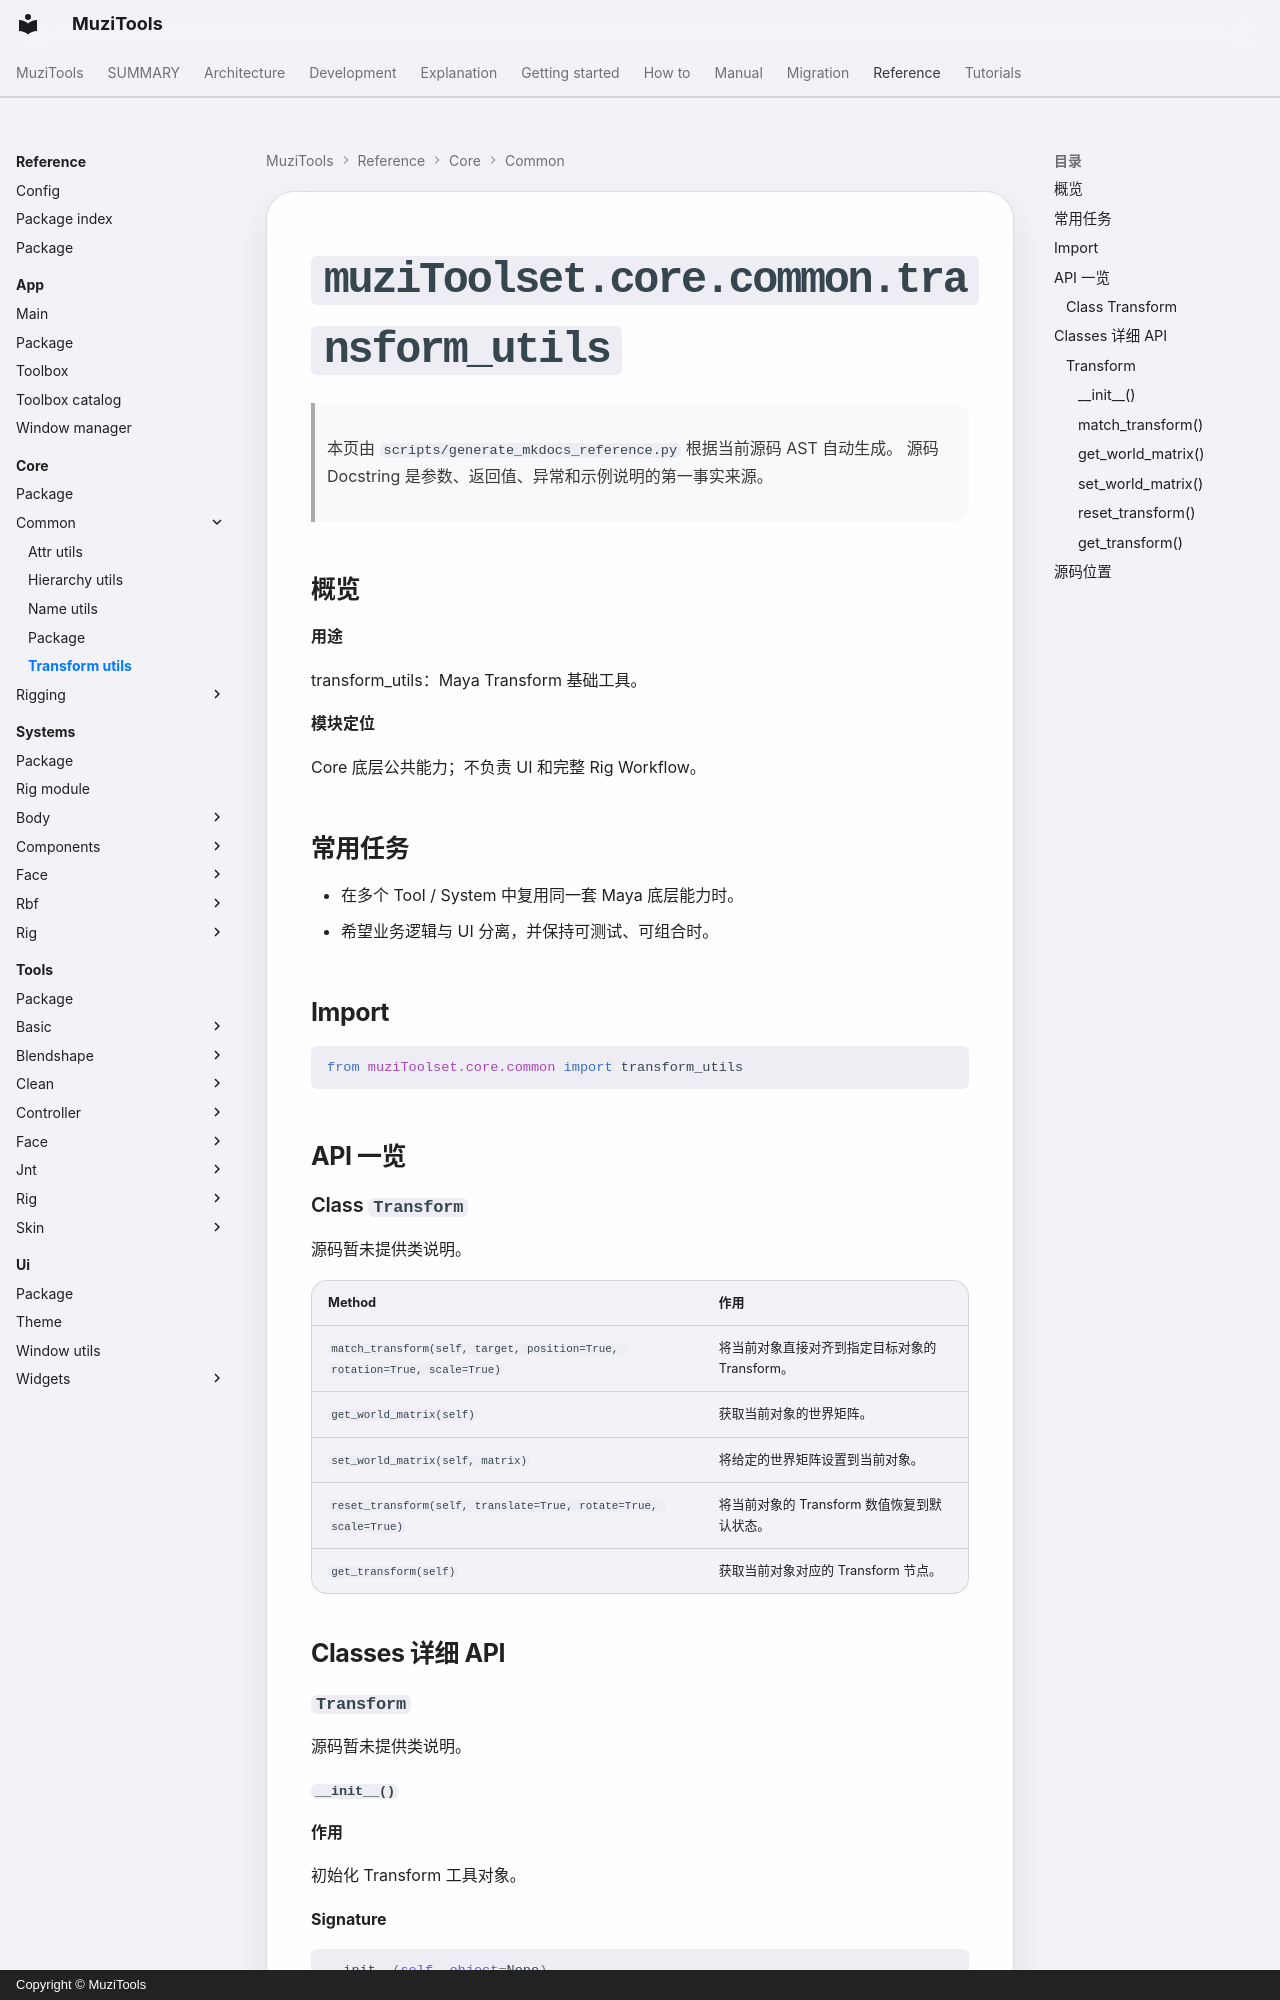

repository: MuZiMuZi/muziToolset · page: reference/core/common/transform_utils/index.html · generator: mkdocs · copyright: Copyright © MuziTools

<!-- AUTO-GENERATED BY scripts/generate_mkdocs_reference.py -->

# `muziToolset.core.common.transform_utils`

> 本页由 `scripts/generate_mkdocs_reference.py` 根据当前源码 AST 自动生成。
> 源码 Docstring 是参数、返回值、异常和示例说明的第一事实来源。

## 概览

**用途**

transform_utils：Maya Transform 基础工具。

**模块定位**

Core 底层公共能力；不负责 UI 和完整 Rig Workflow。
## 常用任务

- 在多个 Tool / System 中复用同一套 Maya 底层能力时。
- 希望业务逻辑与 UI 分离，并保持可测试、可组合时。

## Import

```python
from muziToolset.core.common import transform_utils
```

## API 一览

### Class `Transform`

源码暂未提供类说明。

| Method | 作用 |
| --- | --- |
| `match_transform(self, target, position=True, rotation=True, scale=True)` | 将当前对象直接对齐到指定目标对象的 Transform。 |
| `get_world_matrix(self)` | 获取当前对象的世界矩阵。 |
| `set_world_matrix(self, matrix)` | 将给定的世界矩阵设置到当前对象。 |
| `reset_transform(self, translate=True, rotate=True, scale=True)` | 将当前对象的 Transform 数值恢复到默认状态。 |
| `get_transform(self)` | 获取当前对象对应的 Transform 节点。 |

## Classes 详细 API

### `Transform`

源码暂未提供类说明。
